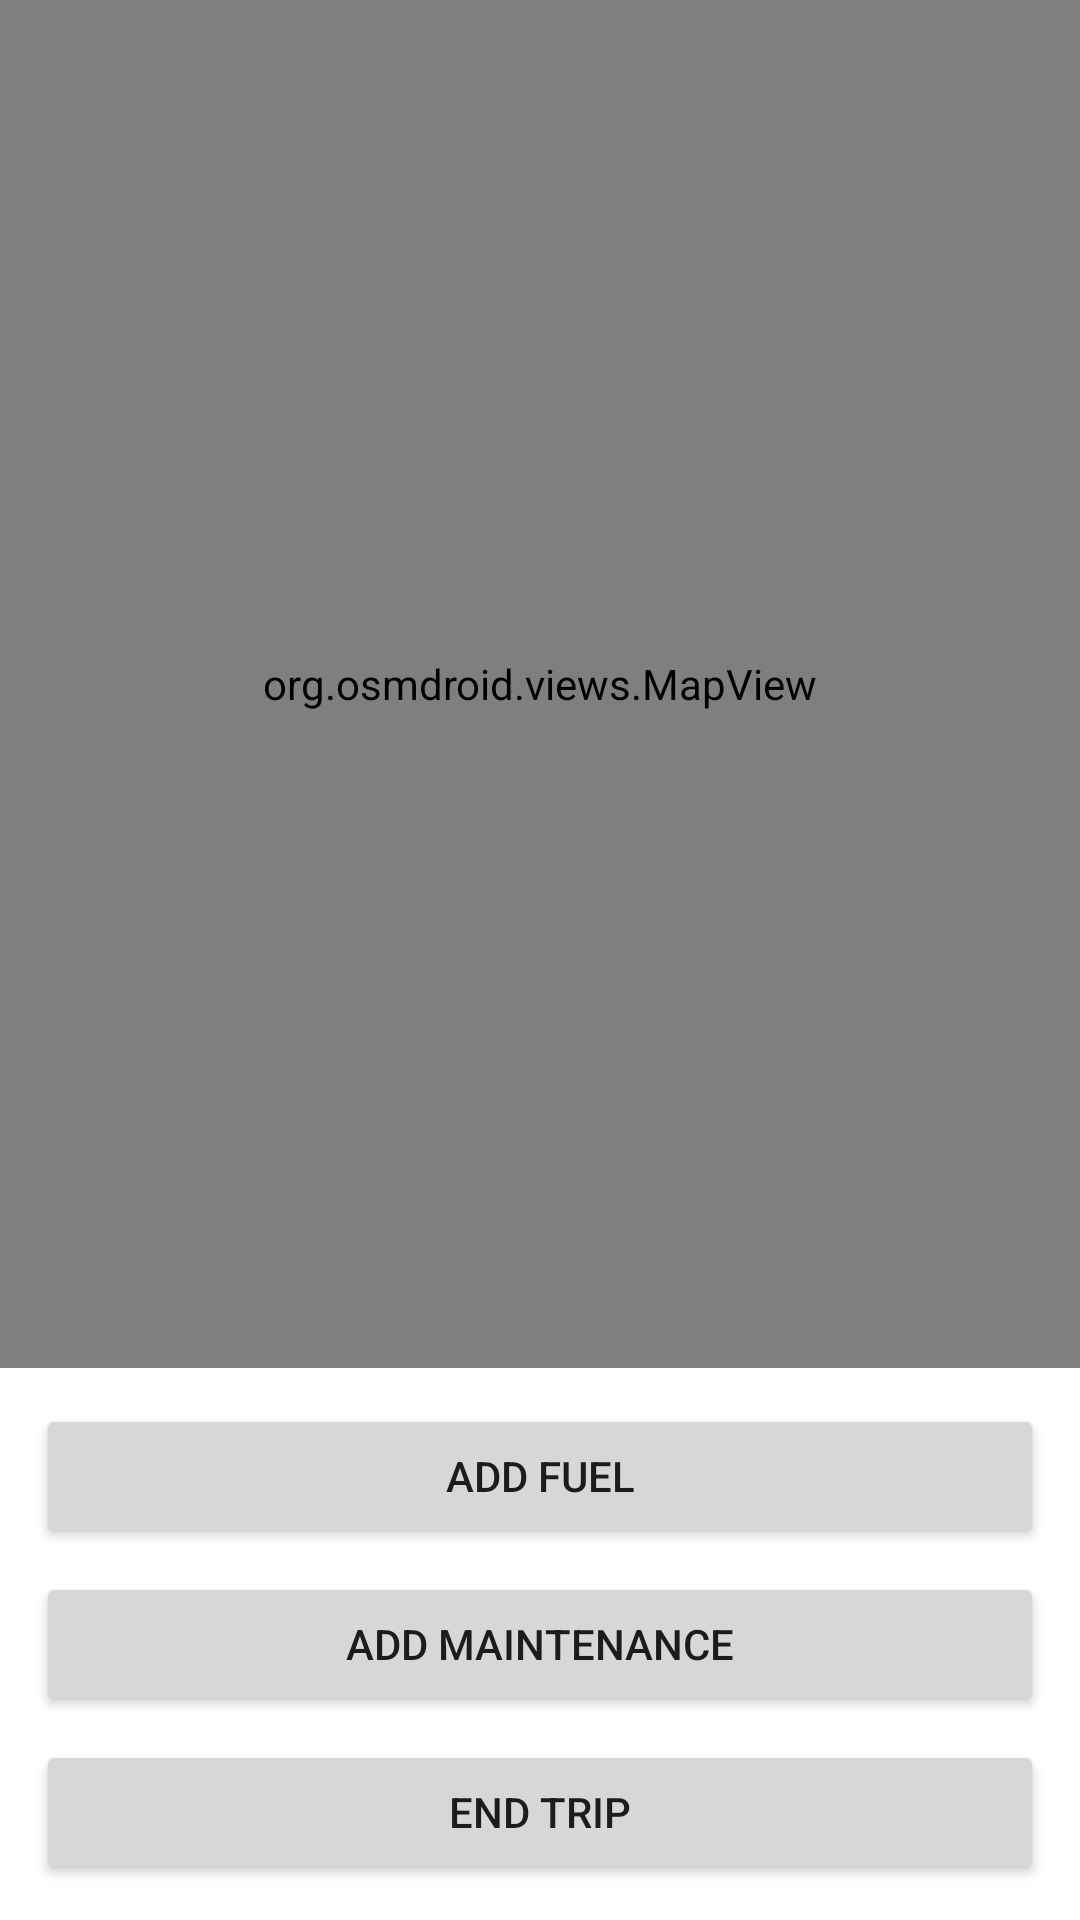

Reconstruct the res/layout file that produces this screen, plus the resources it refers to.
<!-- AndroidManifest.xml: application theme Theme.TempleVehicleTracker -->
<!-- res/layout/fragment_trip_tracking_new.xml -->
<?xml version="1.0" encoding="utf-8"?>
<LinearLayout xmlns:android="http://schemas.android.com/apk/res/android"
    android:orientation="vertical" android:padding="0dp"
    android:layout_width="match_parent" android:layout_height="match_parent">

    <org.osmdroid.views.MapView
        android:id="@+id/mapView"
        android:layout_width="match_parent"
        android:layout_height="0dp"
        android:layout_weight="1"/>

    <LinearLayout
        android:orientation="vertical"
        android:padding="12dp"
        android:layout_width="match_parent"
        android:layout_height="wrap_content">

        <Button android:id="@+id/addFuelBtn" android:text="Add Fuel"
            android:layout_width="match_parent" android:layout_height="wrap_content"/>
        <Button android:id="@+id/addMaintenanceBtn" android:text="Add Maintenance"
            android:layout_marginTop="8dp"
            android:layout_width="match_parent" android:layout_height="wrap_content"/>
        <Button android:id="@+id/endTripBtn" android:text="End Trip"
            android:layout_marginTop="8dp"
            android:layout_width="match_parent" android:layout_height="wrap_content"/>
    </LinearLayout>
</LinearLayout>
<!-- resources referenced by this layout -->
<resources>
  <style name="Theme.TempleVehicleTracker" parent="Theme.MaterialComponents.DayNight.NoActionBar">
          <item name="colorPrimary">@color/purple_500</item>
          <item name="colorPrimaryVariant">@color/purple_700</item>
          <item name="colorOnPrimary">@android:color/white</item>
      </style>
  <!-- not gathered from this repository: default colours our renderer supplied (Android Studio template values) -->
  <color name="purple_500">#FF6200EE</color>
  <color name="purple_700">#FF3700B3</color>
</resources>
